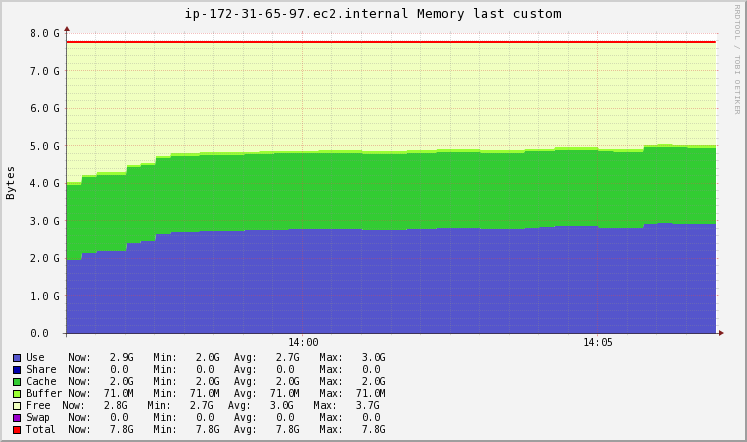

Values plotted in this chart, from the file beside it:
Timestamp, Use\g, Share\g, Cache\g, Buffer\g, Free\g, Swap\g, Total\g
2020-11-19T13:56:15+00:00, 2115940352, 0, 2149089280, 74489856, 4025393152, 0, 8364912640
2020-11-19T13:56:30+00:00, 2305421858, 0, 2171244817, 74489856, 3813756109, 0, 8364912640
2020-11-19T13:56:45+00:00, 2374324224, 0, 2179301376, 74489856, 3736797184, 0, 8364912640
2020-11-19T13:57:00+00:00, 2374324224, 0, 2179301376, 74489856, 3736797184, 0, 8364912640
2020-11-19T13:57:15+00:00, 2587673395, 0, 2179330867, 74489856, 3523418522, 0, 8364912640
2020-11-19T13:57:30+00:00, 2641010688, 0, 2179338240, 74489856, 3470073856, 0, 8364912640
2020-11-19T13:57:45+00:00, 2843915878, 0, 2181278652, 74489856, 3265228254, 0, 8364912640
2020-11-19T13:58:00+00:00, 2917699584, 0, 2181984256, 74489856, 3190738944, 0, 8364912640
2020-11-19T13:58:15+00:00, 2917699584, 0, 2181984256, 74489856, 3190738944, 0, 8364912640
2020-11-19T13:58:30+00:00, 2934571554, 0, 2182125432, 74489856, 3173725798, 0, 8364912640
2020-11-19T13:58:45+00:00, 2940706816, 0, 2182176768, 74489856, 3167539200, 0, 8364912640
2020-11-19T13:59:00+00:00, 2940706816, 0, 2182176768, 74489856, 3167539200, 0, 8364912640
2020-11-19T13:59:15+00:00, 2959463219, 0, 2182199706, 74489856, 3148759859, 0, 8364912640
2020-11-19T13:59:30+00:00, 2964152320, 0, 2182205440, 74489856, 3144065024, 0, 8364912640
2020-11-19T13:59:45+00:00, 2980835055, 0, 2182346616, 74489856, 3127241114, 0, 8364912640
2020-11-19T14:00:00+00:00, 2986901504, 0, 2182397952, 74489856, 3121123328, 0, 8364912640
2020-11-19T14:00:15+00:00, 2986901504, 0, 2182397952, 74489856, 3121123328, 0, 8364912640
2020-11-19T14:00:30+00:00, 2989676954, 0, 2182557150, 74489856, 3118188680, 0, 8364912640
2020-11-19T14:00:45+00:00, 2990686208, 0, 2182615040, 74489856, 3117121536, 0, 8364912640
2020-11-19T14:01:00+00:00, 2990686208, 0, 2182615040, 74489856, 3117121536, 0, 8364912640
2020-11-19T14:01:15+00:00, 2970003046, 0, 2182687130, 74496410, 3137726054, 0, 8364912640
2020-11-19T14:01:30+00:00, 2964832256, 0, 2182705152, 74498048, 3142877184, 0, 8364912640
2020-11-19T14:01:45+00:00, 2964832256, 0, 2182705152, 74498048, 3142877184, 0, 8364912640
2020-11-19T14:02:00+00:00, 2992727108, 0, 2182868446, 74498048, 3114819038, 0, 8364912640
2020-11-19T14:02:15+00:00, 2997018624, 0, 2182893568, 74498048, 3110502400, 0, 8364912640
2020-11-19T14:02:30+00:00, 3024533640, 0, 2183056862, 74498048, 3082824090, 0, 8364912640
2020-11-19T14:02:45+00:00, 3028766720, 0, 2183081984, 74498048, 3078565888, 0, 8364912640
2020-11-19T14:03:00+00:00, 3028766720, 0, 2183081984, 74498048, 3078565888, 0, 8364912640
2020-11-19T14:03:15+00:00, 2998532506, 0, 2183149432, 74498048, 3108732655, 0, 8364912640
2020-11-19T14:03:30+00:00, 2993881088, 0, 2183159808, 74498048, 3113373696, 0, 8364912640
2020-11-19T14:03:45+00:00, 2993881088, 0, 2183159808, 74498048, 3113373696, 0, 8364912640
2020-11-19T14:04:00+00:00, 3035691418, 0, 2183326652, 74498048, 3071396523, 0, 8364912640
2020-11-19T14:04:15+00:00, 3042123776, 0, 2183352320, 74498048, 3064938496, 0, 8364912640
2020-11-19T14:04:30+00:00, 3078266880, 0, 2183506330, 74498048, 3028641382, 0, 8364912640
2020-11-19T14:04:45+00:00, 3087302656, 0, 2183544832, 74498048, 3019567104, 0, 8364912640
2020-11-19T14:05:00+00:00, 3087302656, 0, 2183544832, 74498048, 3019567104, 0, 8364912640
2020-11-19T14:05:15+00:00, 3037302784, 0, 2183608730, 74498048, 3069503078, 0, 8364912640
2020-11-19T14:05:30+00:00, 3029610496, 0, 2183618560, 74498048, 3077185536, 0, 8364912640
2020-11-19T14:05:45+00:00, 3029610496, 0, 2183618560, 74498048, 3077185536, 0, 8364912640
2020-11-19T14:06:00+00:00, 3154846242, 0, 2183728606, 74498048, 2951839744, 0, 8364912640
2020-11-19T14:06:15+00:00, 3174113280, 0, 2183745536, 74498048, 2932555776, 0, 8364912640
2020-11-19T14:06:30+00:00, 3148895027, 0, 2183926579, 74498048, 2957592986, 0, 8364912640
2020-11-19T14:06:45+00:00, 3145015296, 0, 2183954432, 74498048, 2961444864, 0, 8364912640
2020-11-19T14:07:00+00:00, 3145015296, 0, 2183954432, 74498048, 2961444864, 0, 8364912640
2020-11-19T14:07:15+00:00, 3145015296, 0, 2183954432, 74498048, 2961444864, 0, 8364912640
